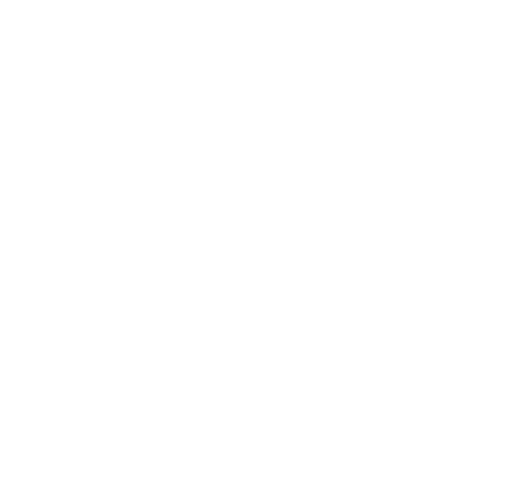
t = 0.00 s
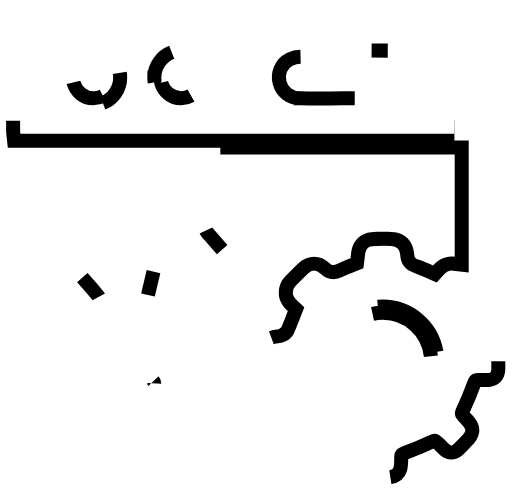
t = 0.37 s
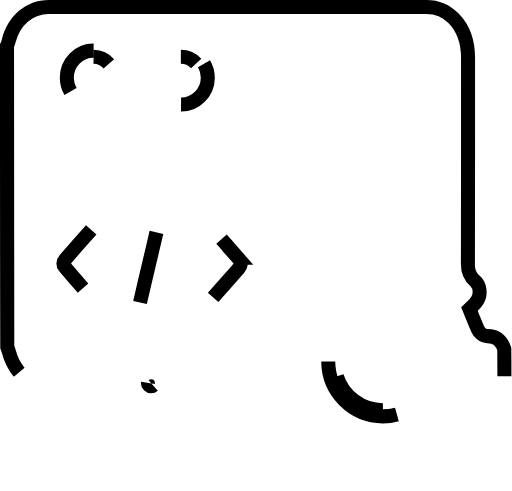
t = 1.10 s
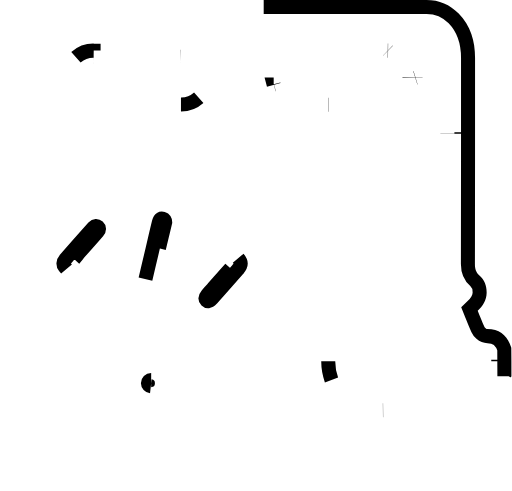
t = 1.47 s
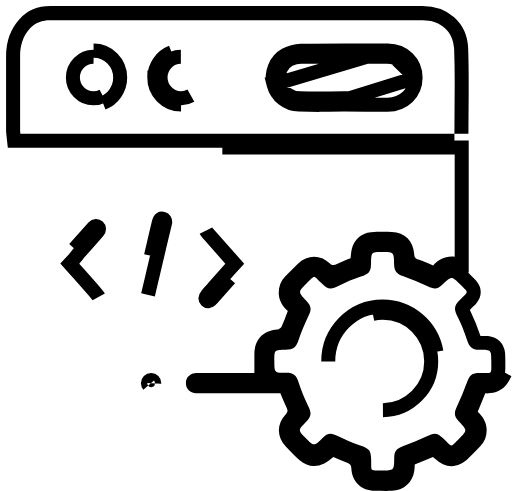
t = 1.84 s
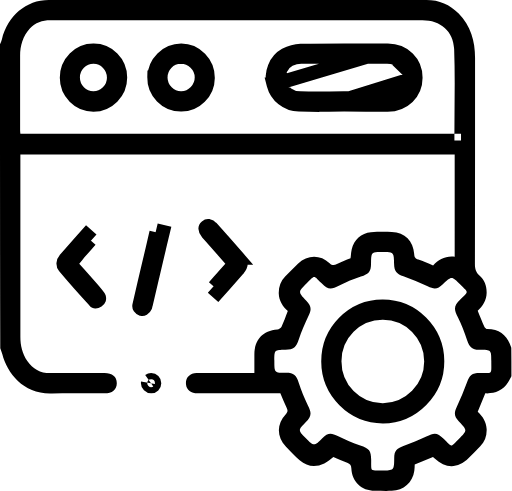
t = 2.57 s

The animated SVG that drew these frames (rendered in a browser with its animation timeline set to each time). Animation: 10 SMIL elements (animate=10); one cycle of 2.94 s, repeats indefinitely.

<?xml version="1.0" standalone="no"?>
<svg id="Group" width="73" height="70" viewBox="0 0 73 70" fill="none" xmlns="http://www.w3.org/2000/svg" style="max-width: 100%; max-height: 100%;">
<mask id="path-1-inside-1_732_9247" fill="white">
<path d="M72.9167 53.6329C72.7458 53.9388 72.5939 54.2447 72.423 54.5507C71.6634 55.7361 70.5241 56.1377 69.1949 56.0803C68.8341 56.9598 68.4733 57.8203 68.1125 58.6998C68.8151 59.369 69.3468 60.1338 69.3848 61.1663C69.4227 62.1224 69.1379 62.9445 68.4733 63.6329C67.9226 64.2065 67.372 64.761 66.8213 65.3155C65.3022 66.826 63.5173 66.8451 61.9792 65.3728C61.9032 65.2964 61.8083 65.2199 61.7323 65.1434C60.8588 65.5067 60.0043 65.8509 59.1309 66.2333C59.1119 66.5201 59.1309 66.826 59.0739 67.1319C58.846 68.7954 57.5358 69.9618 55.8648 69.9809C55.0673 70 54.2508 69.9809 53.4532 69.9809C51.5164 69.9618 50.1872 68.7189 50.0922 66.7686C50.0732 66.3097 49.9213 66.1185 49.5036 65.9656C48.839 65.7361 48.1934 65.4302 47.5288 65.1625C47.111 65.4684 46.7122 65.8509 46.2375 66.0803C44.9843 66.673 43.788 66.5392 42.7246 65.6214C42.022 65.0096 41.3764 64.3403 40.7498 63.652C39.4396 62.2753 39.4206 60.4398 40.7498 59.044C41.0346 58.738 41.0536 58.5468 40.8827 58.1836C40.5599 57.4952 40.2751 56.7878 39.9712 56.0612C36.0596 56.0612 32.1099 56.0612 28.1793 56.0612C27.2298 56.0612 26.6222 55.6023 26.5272 54.8375C26.3943 53.9006 27.0209 53.1931 28.0273 53.174C30.5149 53.1549 33.0024 53.174 35.5089 53.174C35.7368 53.174 35.9836 53.174 36.2684 53.174C36.2684 52.2371 36.2684 51.3576 36.2684 50.4971C36.2874 48.3748 37.4837 47.1128 39.5535 46.9598C39.7624 46.9407 40.0472 46.7878 40.1232 46.6157C40.465 45.8891 40.7308 45.1243 41.0346 44.3403C40.313 43.6711 39.7814 42.8872 39.7434 41.8356C39.7244 40.8987 40.0092 40.0956 40.6548 39.4264C41.2625 38.7954 41.8891 38.1644 42.5157 37.5526C43.826 36.2906 45.6679 36.2524 46.9971 37.5143C47.3579 37.8585 47.6047 37.8585 48.0414 37.6482C48.6681 37.3231 49.3327 37.0937 49.9783 36.826C50.0353 36.3862 50.0543 35.9656 50.1492 35.5449C50.453 34.1874 51.5164 33.2122 52.8836 33.0975C53.871 33.021 54.8774 33.021 55.8648 33.0593C57.7257 33.1358 58.941 34.3403 59.0549 36.2141C59.0739 36.673 59.2068 36.8642 59.6436 36.9981C60.3461 37.2275 61.0107 37.5335 61.7513 37.8585C62.5298 36.9981 63.5173 36.4436 64.8275 36.5966C64.8275 31.74 64.8275 26.9025 64.8275 22.0268C44.1867 22.0268 23.584 22.0268 2.90527 22.0268C2.90527 22.2753 2.90527 22.4857 2.90527 22.696C2.90527 31.1281 2.90527 39.5602 2.90527 48.0115C2.90527 49.2543 3.17112 50.4206 3.89269 51.4532C4.67122 52.5813 5.73459 53.1931 7.13976 53.1931C9.72222 53.174 12.3047 53.1931 14.9061 53.1931C16.0075 53.1931 16.6531 53.7285 16.6531 54.6272C16.6531 55.5258 15.9885 56.0803 14.9061 56.0803C12.4186 56.0803 9.91211 56.0038 7.42459 56.0994C3.43696 56.2524 1.04438 53.3078 0.322808 50.478C0.246853 50.1912 0.132921 49.9235 0.0379774 49.6367C0 35.1816 0 20.7457 0 6.30975C0.0949436 6.08031 0.208876 5.85086 0.265842 5.62141C1.10135 2.25621 3.74078 0 6.93088 0C24.8942 0 42.8575 0 60.8209 0C62.6248 0 64.1439 0.650096 65.3971 1.93117C67.1061 3.69025 67.7327 5.85086 67.7327 8.26004C67.7327 18.0497 67.7327 27.8585 67.7138 37.6482C67.7138 38.3174 67.8277 38.8145 68.3594 39.2734C69.0999 39.9044 69.4038 40.7648 69.3848 41.7591C69.3658 42.8489 68.7961 43.6329 68.1125 44.3021C68.4353 45.1052 68.7202 45.8317 69.043 46.5392C69.1189 46.7113 69.3468 46.9216 69.4987 46.9216C71.3216 46.9407 72.366 47.9159 72.8977 49.5793C72.9167 50.956 72.9167 52.2945 72.9167 53.6329ZM64.7895 19.0631C64.7895 15.0287 64.9034 11.0134 64.7515 6.99809C64.6566 4.41683 62.7957 2.86807 60.2322 2.86807C53.3773 2.86807 46.5224 2.86807 39.6484 2.86807C28.8249 2.86807 18.0013 2.86807 7.17773 2.86807C6.01942 2.86807 5.03201 3.21224 4.25347 4.07266C3.26606 5.16252 2.8673 6.50096 2.8673 7.95411C2.8673 11.4914 2.8673 15.0287 2.8673 18.566C2.8673 18.7189 2.88628 18.891 2.90527 19.0631C23.546 19.0631 44.1678 19.0631 64.7895 19.0631ZM70.0494 51.4914C70.0494 49.8853 70.0494 49.8853 68.4163 49.8662C68.3784 49.8662 68.3214 49.8662 68.2834 49.8662C67.315 49.8279 66.9352 49.4837 66.6124 48.5277C66.2326 47.3996 65.7959 46.2906 65.2832 45.239C64.6946 44.0344 64.6756 43.6711 65.625 42.7151C66.8593 41.4532 66.8403 41.8164 65.625 40.5736C64.4097 39.3308 64.3907 39.3308 63.1375 40.5354C62.3969 41.2619 61.9032 41.2619 60.9728 40.8222C59.8524 40.2868 58.6941 39.8088 57.5168 39.3881C56.5674 39.044 56.2066 38.6616 56.1876 37.6291C56.1496 35.9273 56.1496 35.9273 54.5166 35.9273C52.9216 35.9273 52.9216 35.9273 52.9026 37.5526C52.9026 38.7189 52.5798 39.044 51.4594 39.4264C50.415 39.7706 49.3707 40.2103 48.3832 40.7075C47.168 41.3384 46.7882 41.3384 45.8198 40.3633C44.6425 39.1778 44.9273 39.1969 43.731 40.3824C42.4778 41.6252 42.4778 41.6252 43.674 42.8872C44.4146 43.652 44.4336 44.13 43.9779 45.0669C43.4652 46.1377 42.9904 47.2275 42.6107 48.3556C42.2309 49.5029 41.8891 49.847 40.6928 49.847C39.1168 49.8662 39.1168 49.8662 39.1168 51.434C39.1168 53.1549 39.1168 53.1549 40.7878 53.1549C41.9081 53.1549 42.2499 53.499 42.5917 54.5698C42.9525 55.6788 43.3892 56.7495 43.9019 57.8011C44.4526 58.891 44.4336 59.3308 43.5791 60.2103C42.4778 61.3384 42.4778 61.3384 43.5791 62.4474C44.7754 63.652 44.7754 63.652 45.9527 62.4665C46.7502 61.6635 47.187 61.6635 48.2313 62.1797C49.2377 62.6769 50.2821 63.1358 51.3645 63.499C52.6367 63.9197 52.9216 64.2256 52.9216 65.5832C52.9405 67.2658 52.7317 67.0554 54.4027 67.0746C56.1876 67.0746 56.1876 67.0746 56.2066 65.2581C56.2256 64.2639 56.5484 63.9197 57.5168 63.5755C58.6182 63.174 59.7385 62.7533 60.7829 62.2371C61.9602 61.6444 62.321 61.6444 63.2894 62.6004C64.5426 63.8241 64.1819 63.805 65.4161 62.5813C66.6504 61.3575 66.6504 61.3384 65.4351 60.0765C64.7325 59.3499 64.7135 58.8528 65.1503 57.9541C65.682 56.8451 66.1567 55.6979 66.5744 54.5507C66.9542 53.4799 67.258 53.174 68.4163 53.174C70.2962 53.174 70.0304 53.4226 70.0494 51.4914Z" stroke-dasharray="0,0,0,708.8389892578125"><animate attributeType="XML" attributeName="stroke-dasharray" repeatCount="indefinite" dur="2.9411764705882355s" values="0,0,0,708.8389892578125; 
          0,354.41949462890625,354.41949462890625,0; 
          708.8389892578125,0,0,0" keyTimes="0; 0.5; 1" fill="freeze"></animate></path>
</mask>
<path d="M72.9167 53.6329C72.7458 53.9388 72.5939 54.2447 72.423 54.5507C71.6634 55.7361 70.5241 56.1377 69.1949 56.0803C68.8341 56.9598 68.4733 57.8203 68.1125 58.6998C68.8151 59.369 69.3468 60.1338 69.3848 61.1663C69.4227 62.1224 69.1379 62.9445 68.4733 63.6329C67.9226 64.2065 67.372 64.761 66.8213 65.3155C65.3022 66.826 63.5173 66.8451 61.9792 65.3728C61.9032 65.2964 61.8083 65.2199 61.7323 65.1434C60.8588 65.5067 60.0043 65.8509 59.1309 66.2333C59.1119 66.5201 59.1309 66.826 59.0739 67.1319C58.846 68.7954 57.5358 69.9618 55.8648 69.9809C55.0673 70 54.2508 69.9809 53.4532 69.9809C51.5164 69.9618 50.1872 68.7189 50.0922 66.7686C50.0732 66.3097 49.9213 66.1185 49.5036 65.9656C48.839 65.7361 48.1934 65.4302 47.5288 65.1625C47.111 65.4684 46.7122 65.8509 46.2375 66.0803C44.9843 66.673 43.788 66.5392 42.7246 65.6214C42.022 65.0096 41.3764 64.3403 40.7498 63.652C39.4396 62.2753 39.4206 60.4398 40.7498 59.044C41.0346 58.738 41.0536 58.5468 40.8827 58.1836C40.5599 57.4952 40.2751 56.7878 39.9712 56.0612C36.0596 56.0612 32.1099 56.0612 28.1793 56.0612C27.2298 56.0612 26.6222 55.6023 26.5272 54.8375C26.3943 53.9006 27.0209 53.1931 28.0273 53.174C30.5149 53.1549 33.0024 53.174 35.5089 53.174C35.7368 53.174 35.9836 53.174 36.2684 53.174C36.2684 52.2371 36.2684 51.3576 36.2684 50.4971C36.2874 48.3748 37.4837 47.1128 39.5535 46.9598C39.7624 46.9407 40.0472 46.7878 40.1232 46.6157C40.465 45.8891 40.7308 45.1243 41.0346 44.3403C40.313 43.6711 39.7814 42.8872 39.7434 41.8356C39.7244 40.8987 40.0092 40.0956 40.6548 39.4264C41.2625 38.7954 41.8891 38.1644 42.5157 37.5526C43.826 36.2906 45.6679 36.2524 46.9971 37.5143C47.3579 37.8585 47.6047 37.8585 48.0414 37.6482C48.6681 37.3231 49.3327 37.0937 49.9783 36.826C50.0353 36.3862 50.0543 35.9656 50.1492 35.5449C50.453 34.1874 51.5164 33.2122 52.8836 33.0975C53.871 33.021 54.8774 33.021 55.8648 33.0593C57.7257 33.1358 58.941 34.3403 59.0549 36.2141C59.0739 36.673 59.2068 36.8642 59.6436 36.9981C60.3461 37.2275 61.0107 37.5335 61.7513 37.8585C62.5298 36.9981 63.5173 36.4436 64.8275 36.5966C64.8275 31.74 64.8275 26.9025 64.8275 22.0268C44.1867 22.0268 23.584 22.0268 2.90527 22.0268C2.90527 22.2753 2.90527 22.4857 2.90527 22.696C2.90527 31.1281 2.90527 39.5602 2.90527 48.0115C2.90527 49.2543 3.17112 50.4206 3.89269 51.4532C4.67122 52.5813 5.73459 53.1931 7.13976 53.1931C9.72222 53.174 12.3047 53.1931 14.9061 53.1931C16.0075 53.1931 16.6531 53.7285 16.6531 54.6272C16.6531 55.5258 15.9885 56.0803 14.9061 56.0803C12.4186 56.0803 9.91211 56.0038 7.42459 56.0994C3.43696 56.2524 1.04438 53.3078 0.322808 50.478C0.246853 50.1912 0.132921 49.9235 0.0379774 49.6367C0 35.1816 0 20.7457 0 6.30975C0.0949436 6.08031 0.208876 5.85086 0.265842 5.62141C1.10135 2.25621 3.74078 0 6.93088 0C24.8942 0 42.8575 0 60.8209 0C62.6248 0 64.1439 0.650096 65.3971 1.93117C67.1061 3.69025 67.7327 5.85086 67.7327 8.26004C67.7327 18.0497 67.7327 27.8585 67.7138 37.6482C67.7138 38.3174 67.8277 38.8145 68.3594 39.2734C69.0999 39.9044 69.4038 40.7648 69.3848 41.7591C69.3658 42.8489 68.7961 43.6329 68.1125 44.3021C68.4353 45.1052 68.7202 45.8317 69.043 46.5392C69.1189 46.7113 69.3468 46.9216 69.4987 46.9216C71.3216 46.9407 72.366 47.9159 72.8977 49.5793C72.9167 50.956 72.9167 52.2945 72.9167 53.6329ZM64.7895 19.0631C64.7895 15.0287 64.9034 11.0134 64.7515 6.99809C64.6566 4.41683 62.7957 2.86807 60.2322 2.86807C53.3773 2.86807 46.5224 2.86807 39.6484 2.86807C28.8249 2.86807 18.0013 2.86807 7.17773 2.86807C6.01942 2.86807 5.03201 3.21224 4.25347 4.07266C3.26606 5.16252 2.8673 6.50096 2.8673 7.95411C2.8673 11.4914 2.8673 15.0287 2.8673 18.566C2.8673 18.7189 2.88628 18.891 2.90527 19.0631C23.546 19.0631 44.1678 19.0631 64.7895 19.0631ZM70.0494 51.4914C70.0494 49.8853 70.0494 49.8853 68.4163 49.8662C68.3784 49.8662 68.3214 49.8662 68.2834 49.8662C67.315 49.8279 66.9352 49.4837 66.6124 48.5277C66.2326 47.3996 65.7959 46.2906 65.2832 45.239C64.6946 44.0344 64.6756 43.6711 65.625 42.7151C66.8593 41.4532 66.8403 41.8164 65.625 40.5736C64.4097 39.3308 64.3907 39.3308 63.1375 40.5354C62.3969 41.2619 61.9032 41.2619 60.9728 40.8222C59.8524 40.2868 58.6941 39.8088 57.5168 39.3881C56.5674 39.044 56.2066 38.6616 56.1876 37.6291C56.1496 35.9273 56.1496 35.9273 54.5166 35.9273C52.9216 35.9273 52.9216 35.9273 52.9026 37.5526C52.9026 38.7189 52.5798 39.044 51.4594 39.4264C50.415 39.7706 49.3707 40.2103 48.3832 40.7075C47.168 41.3384 46.7882 41.3384 45.8198 40.3633C44.6425 39.1778 44.9273 39.1969 43.731 40.3824C42.4778 41.6252 42.4778 41.6252 43.674 42.8872C44.4146 43.652 44.4336 44.13 43.9779 45.0669C43.4652 46.1377 42.9904 47.2275 42.6107 48.3556C42.2309 49.5029 41.8891 49.847 40.6928 49.847C39.1168 49.8662 39.1168 49.8662 39.1168 51.434C39.1168 53.1549 39.1168 53.1549 40.7878 53.1549C41.9081 53.1549 42.2499 53.499 42.5917 54.5698C42.9525 55.6788 43.3892 56.7495 43.9019 57.8011C44.4526 58.891 44.4336 59.3308 43.5791 60.2103C42.4778 61.3384 42.4778 61.3384 43.5791 62.4474C44.7754 63.652 44.7754 63.652 45.9527 62.4665C46.7502 61.6635 47.187 61.6635 48.2313 62.1797C49.2377 62.6769 50.2821 63.1358 51.3645 63.499C52.6367 63.9197 52.9216 64.2256 52.9216 65.5832C52.9405 67.2658 52.7317 67.0554 54.4027 67.0746C56.1876 67.0746 56.1876 67.0746 56.2066 65.2581C56.2256 64.2639 56.5484 63.9197 57.5168 63.5755C58.6182 63.174 59.7385 62.7533 60.7829 62.2371C61.9602 61.6444 62.321 61.6444 63.2894 62.6004C64.5426 63.8241 64.1819 63.805 65.4161 62.5813C66.6504 61.3575 66.6504 61.3384 65.4351 60.0765C64.7325 59.3499 64.7135 58.8528 65.1503 57.9541C65.682 56.8451 66.1567 55.6979 66.5744 54.5507C66.9542 53.4799 67.258 53.174 68.4163 53.174C70.2962 53.174 70.0304 53.4226 70.0494 51.4914Z" stroke="black" stroke-width="4" mask="url(#path-1-inside-1_732_9247)" stroke-dasharray="0,0,0,708.8389892578125"><animate attributeType="XML" attributeName="stroke-dasharray" repeatCount="indefinite" dur="2.9411764705882355s" values="0,0,0,708.8389892578125; 
          0,354.41949462890625,354.41949462890625,0; 
          708.8389892578125,0,0,0" keyTimes="0; 0.5; 1" fill="freeze"></animate></path>
<path d="M32.8693 38.2634L33.4734 37.5981L32.8762 36.9266C31.7379 35.6467 30.6581 34.4259 29.579 33.1868L29.579 33.1868L29.5775 33.1851C29.3365 32.9095 29.2877 32.7068 29.2859 32.609C29.2846 32.5372 29.3034 32.4446 29.4402 32.3253C29.5602 32.2229 29.6421 32.2171 29.7072 32.227C29.7961 32.2406 29.9844 32.3102 30.2259 32.5798L30.2261 32.5799C31.4573 33.9532 32.6883 35.3454 33.9003 36.7373L33.9002 36.7373L33.904 36.7416C34.2493 37.1337 34.3238 37.4053 34.3238 37.5816C34.3238 37.7579 34.2493 38.0295 33.904 38.4216L33.904 38.4216L33.9009 38.4252C32.6699 39.8363 31.4198 41.2476 30.1696 42.6401L30.1671 42.6428C29.9657 42.8688 29.7925 42.928 29.7025 42.9375C29.6296 42.9452 29.5403 42.9312 29.4286 42.8221L29.4226 42.8162L29.4164 42.8104C29.3068 42.7069 29.2863 42.6219 29.2882 42.5471C29.2905 42.4542 29.335 42.2723 29.5418 42.0329C29.8137 41.7213 30.0861 41.414 30.3614 41.1033L30.3625 41.1021C30.637 40.7922 30.9145 40.4791 31.1924 40.1607L31.1938 40.1591C31.7249 39.5479 32.2695 38.924 32.8693 38.2634Z" stroke="black" stroke-width="2" stroke-dasharray="0,0,0,28.61893081665039"><animate attributeType="XML" attributeName="stroke-dasharray" repeatCount="indefinite" dur="2.9411764705882355s" values="0,0,0,28.61893081665039; 
          0,14.309465408325195,14.309465408325195,0; 
          28.61893081665039,0,0,0" keyTimes="0; 0.5; 1" fill="freeze"></animate></path>
<path d="M10.5649 36.9107L9.9488 37.5754L10.5499 38.2538C10.7883 38.5227 11.025 38.7891 11.26 39.0536C12.1163 40.017 12.9507 40.9559 13.7632 41.9079C13.9988 42.1884 14.0755 42.2988 14.1011 42.3742C14.1472 42.538 14.1314 42.6302 14.1168 42.6729C14.1048 42.7077 14.0722 42.7767 13.9404 42.8605C13.7738 42.9625 13.6647 42.9753 13.6209 42.9732C13.601 42.9722 13.5878 42.9683 13.5757 42.9625C13.5631 42.9566 13.5355 42.9407 13.4966 42.8984L13.4956 42.8973C12.0235 41.301 10.5737 39.6704 9.18253 38.0047C9.00569 37.7875 8.96241 37.3795 9.30446 36.9791C10.6252 35.4402 11.9847 33.9191 13.3521 32.3892C13.4686 32.2609 13.5871 32.2198 13.6764 32.2145C13.7667 32.2092 13.8694 32.2372 13.9675 32.3265C14.0707 32.4204 14.1095 32.5218 14.1137 32.6144C14.1179 32.7076 14.0887 32.8463 13.9548 33.0035L13.9538 33.0047C13.3669 33.6963 12.7705 34.3631 12.1641 35.041C11.856 35.3854 11.5454 35.7326 11.2322 36.0874L11.1864 36.1394L11.1481 36.1972C11.0021 36.4177 10.8163 36.6395 10.5649 36.9107Z" stroke="black" stroke-width="2" stroke-dasharray="0,0,0,28.714855194091797"><animate attributeType="XML" attributeName="stroke-dasharray" repeatCount="indefinite" dur="2.9411764705882355s" values="0,0,0,28.714855194091797; 
          0,14.357427597045898,14.357427597045898,0; 
          28.714855194091797,0,0,0" keyTimes="0; 0.5; 1" fill="freeze"></animate></path>
<path d="M22.6696 35.3834L22.6696 35.3834L22.6676 35.3916C22.3542 36.7209 22.0408 38.0549 21.7275 39.3884L21.7275 39.3886C21.4158 40.7152 21.1043 42.0415 20.7927 43.363C20.7735 43.4314 20.7549 43.5016 20.7385 43.5637L20.7374 43.5678C20.7225 43.6239 20.7093 43.6739 20.6967 43.7197C20.5813 44.0007 20.3597 44.0729 20.1974 44.0384C20.0696 44.0029 19.976 43.928 19.9215 43.8443C19.8695 43.7645 19.8442 43.665 19.8702 43.5425C20.295 41.666 20.7391 39.7917 21.1829 37.919C21.3524 37.2037 21.5218 36.4886 21.6901 35.7737L21.6903 35.7729C21.7895 35.3497 21.8863 34.9312 21.9825 34.5151C22.2022 33.5653 22.4189 32.6282 22.655 31.6771C22.7297 31.3837 22.8578 31.2501 22.9332 31.2004C22.9938 31.1604 23.0693 31.1377 23.1965 31.1794L23.2174 31.1862L23.2387 31.1922C23.3795 31.2315 23.4391 31.2896 23.4715 31.3377C23.5037 31.3854 23.5517 31.4886 23.5548 31.6863C23.4264 32.2138 23.2945 32.7703 23.1596 33.3392L23.1379 33.4305C22.9859 34.0713 22.83 34.7277 22.6696 35.3834Z" stroke="black" stroke-width="2" stroke-dasharray="0,0,0,27.386266708374023"><animate attributeType="XML" attributeName="stroke-dasharray" repeatCount="indefinite" dur="2.9411764705882355s" values="0,0,0,27.386266708374023; 
          0,13.693133354187012,13.693133354187012,0; 
          27.386266708374023,0,0,0" keyTimes="0; 0.5; 1" fill="freeze"></animate></path>
<path d="M21.5522 54.1934C21.8186 54.1934 21.9953 54.3788 21.9953 54.6274C21.9953 54.8847 21.7909 55.0805 21.5522 55.0805C21.307 55.0805 21.0901 54.8403 21.0901 54.6465C21.0901 54.3978 21.2859 54.1934 21.5522 54.1934Z" stroke="black" stroke-width="2" stroke-dasharray="0,0,0,2.81304669380188"><animate attributeType="XML" attributeName="stroke-dasharray" repeatCount="indefinite" dur="2.9411764705882355s" values="0,0,0,2.81304669380188; 
          0,1.40652334690094,1.40652334690094,0; 
          2.81304669380188,0,0,0" keyTimes="0; 0.5; 1" fill="freeze"></animate></path>
<path d="M39.0213 12.062L39.0212 12.062C39.4426 13.6836 40.9228 14.8782 42.6093 14.9084L39.0213 12.062ZM39.0213 12.062L39.0196 12.0559M39.0213 12.062L39.0196 12.0559M39.0196 12.0559C38.5769 10.3958 39.2768 8.62879 40.6985 7.83691C41.3568 7.48225 42.1679 7.2485 42.8588 7.23304C46.9834 7.15686 51.13 7.17587 55.2859 7.21409L55.2884 7.2141M39.0196 12.0559L55.2884 7.2141M55.2884 7.2141C57.6113 7.2297 59.2662 8.90851 59.2512 11.0829H59.2512M55.2884 7.2141L59.2512 11.0829M59.2512 11.0829V11.0898M59.2512 11.0829V11.0898M59.2512 11.0898C59.2512 13.2548 57.5891 14.9101 55.2537 14.9273C54.2227 14.9273 53.196 14.9225 52.1666 14.9178L52.1661 14.9178C51.1365 14.913 50.1042 14.9082 49.0668 14.9082C48.3317 14.9082 47.6052 14.9125 46.8829 14.9168M59.2512 11.0898L46.8829 14.9168M46.8829 14.9168C45.4536 14.9253 44.0406 14.9336 42.6095 14.9084L46.8829 14.9168ZM58.3838 11.1067L58.3838 11.1059C58.3975 10.2494 58.0819 9.46825 57.4673 8.9105C56.863 8.36212 56.0508 8.10131 55.1812 8.10131C53.823 8.10131 52.4653 8.09919 51.1073 8.09707C48.3907 8.09282 45.6733 8.08857 42.9501 8.10131C42.3889 8.10167 41.8125 8.22839 41.3055 8.45815L41.2868 8.4666L41.2685 8.47582C40.0412 9.09373 39.5256 10.5169 39.8577 11.7615C40.0221 12.4148 40.3747 12.987 40.9076 13.396C41.4409 13.8054 42.0979 14.008 42.8012 14.0208L42.8012 14.0209L42.8103 14.021C44.1975 14.0338 45.5899 14.0295 46.9693 14.0252C47.6534 14.0231 48.3343 14.021 49.0099 14.021H49.022H49.0341H49.0463H49.0584H49.0705H49.0826H49.0948H49.1069H49.119H49.1311H49.1432H49.1554H49.1675H49.1796H49.1917H49.2039H49.216H49.2281H49.2402H49.2523H49.2645H49.2766H49.2887H49.3008H49.3129H49.325H49.3372H49.3493H49.3614H49.3735H49.3856H49.3977H49.4099H49.422H49.4341H49.4462H49.4583H49.4704H49.4825H49.4946H49.5068H49.5189H49.531H49.5431H49.5552H49.5673H49.5794H49.5915H49.6036H49.6157H49.6278H49.64H49.6521H49.6642H49.6763H49.6884H49.7005H49.7126H49.7247H49.7368H49.7489H49.761H49.7731H49.7852H49.7973H49.8094H49.8215H49.8336H49.8457H49.8578H49.8699H49.882H49.8941H49.9062H49.9183H49.9304H49.9425H49.9546H49.9667H49.9788H49.9909H50.003H50.0151H50.0272H50.0393H50.0514H50.0635H50.0756H50.0877H50.0998H50.1119H50.124H50.1361H50.1482H50.1603H50.1724H50.1845H50.1966H50.2086H50.2207H50.2328H50.2449H50.257H50.2691H50.2812H50.2933H50.3054H50.3175H50.3296H50.3417H50.3537H50.3658H50.3779H50.39H50.4021H50.4142H50.4263H50.4384H50.4505H50.4625H50.4746H50.4867H50.4988H50.5109H50.523H50.5351H50.5471H50.5592H50.5713H50.5834H50.5955H50.6076H50.6197H50.6317H50.6438H50.6559H50.668H50.6801H50.6922H50.7042H50.7163H50.7284H50.7405H50.7526H50.7647H50.7767H50.7888H50.8009H50.813H50.8251H50.8372H50.8492H50.8613H50.8734H50.8855H50.8976H50.9096H50.9217H50.9338H50.9459H50.958H50.97H50.9821H50.9942H51.0063H51.0184H51.0304H51.0425H51.0546H51.0667H51.0787H51.0908H51.1029H51.115H51.1271H51.1391H51.1512H51.1633H51.1754H51.1874H51.1995H51.2116H51.2237H51.2357H51.2478H51.2599H51.272H51.2841H51.2961H51.3082H51.3203H51.3324H51.3444H51.3565H51.3686H51.3807H51.3927H51.4048H51.4169H51.429H51.441H51.4531H51.4652H51.4773H51.4893H51.5014H51.5135H51.5255H51.5376H51.5497H51.5618H51.5738H51.5859H51.598H51.6101H51.6221H51.6342H51.6463H51.6584H51.6704H51.6825H51.6946H51.7066H51.7187H51.7308H51.7429H51.7549H51.767H51.7791H51.7912H51.8032H51.8153H51.8274H51.8394H51.8515H51.8636H51.8757H51.8877H51.8998H51.9119H51.924H51.936H51.9481H51.9602H51.9722H51.9843H51.9964H52.0085H52.0205H52.0326H52.0447H52.0567H52.0688H52.0809H52.093H52.105H52.1171H52.1292H52.1412H52.1533H52.1654H52.1775H52.1895H52.2016H52.2137H52.2258H52.2378H52.2499H52.262H52.274H52.2861H52.2982H52.3103H52.3223H52.3344H52.3465H52.3585H52.3706H52.3827H52.3948H52.4068H52.4189H52.431H52.4431H52.4551H52.4672H52.4793H52.4913H52.5034H52.5155H52.5276H52.5396H52.5517H52.5638H52.5759H52.5879H52.6H52.6121H52.6241H52.6362H52.6483H52.6604H52.6724H52.6845H52.6966H52.7087H52.7207H52.7328H52.7449H52.757H52.769H52.7811H52.7932H52.8053H52.8173H52.8294H52.8415H52.8536H52.8656H52.8777H52.8898H52.9019H52.9139H52.926H52.9381H52.9502H52.9622H52.9743H52.9864H52.9985H53.0105H53.0226H53.0347H53.0468H53.0589H53.0709H53.083H53.0951H53.1072H53.1192H53.1313H53.1434H53.1555H53.1676H53.1796H53.1917H53.2038H53.2159H53.2279H53.24H53.2521H53.2642H53.2763H53.2883H53.3004H53.3125H53.3246H53.3367H53.3488H53.3608H53.3729H53.385H53.3971H53.4092H53.4212H53.4333H53.4454H53.4575H53.4696H53.4817H53.4937H53.5058H53.5179H53.53H53.5421H53.5542H53.5662H53.5783H53.5904H53.6025H53.6146H53.6267H53.6387H53.6508H53.6629H53.675H53.6871H53.6992H53.7113H53.7234H53.7354H53.7475H53.7596H53.7717H53.7838H53.7959H53.808H53.8201H53.8321H53.8442H53.8563H53.8684H53.8805H53.8926H53.9047H53.9168H53.9289H53.941H53.9531H53.9651H53.9772H53.9893H54.0014H54.0135H54.0256H54.0377H54.0498H54.0619H54.074H54.0861H54.0982H54.1103H54.1224H54.1345H54.1466H54.1586H54.1707H54.1828H54.1949H54.207H54.2191H54.2312H54.2433H54.2554H54.2675H54.2796H54.2917H54.3038H54.3159H54.328H54.3401H54.3522H54.3643H54.3764H54.3885H54.4006H54.4127H54.4248H54.4369H54.4491H54.4612H54.4733H54.4854H54.4975H54.5096H54.5217H54.5338H54.5459H54.558H54.5701H54.5822H54.5943H54.6064H54.6185H54.6306H54.6428H54.6549H54.667H54.6791H54.6912H54.7033H54.7154H54.7275H54.7396H54.7518H54.7639H54.776H54.7881H54.8002H54.8123H54.8244H54.8366H54.8487H54.8608H54.8729H54.885H54.8971H54.9093H54.9214H54.9335H54.9456H54.9577H54.9698H54.982H54.9941H55.0062H55.0183H55.0304H55.0426H55.0547H55.0668H55.0789H55.0911H55.1032H55.1153H55.1274H55.1396H55.1517H55.1638H55.1759H55.1881H55.2002C56.0532 14.021 56.8434 13.7536 57.4358 13.2238C58.0343 12.6886 58.3698 11.9376 58.3838 11.1067Z" stroke="black" stroke-width="2" stroke-dasharray="0,0,0,137.84202575683594"><animate attributeType="XML" attributeName="stroke-dasharray" repeatCount="indefinite" dur="2.9411764705882355s" values="0,0,0,137.84202575683594; 
          0,68.92101287841797,68.92101287841797,0; 
          137.84202575683594,0,0,0" keyTimes="0; 0.5; 1" fill="freeze"></animate></path>
<path d="M13.3419 7.21397L13.3419 7.21399H13.3491C15.4271 7.21399 17.1342 8.91777 17.1342 11.0515C17.1342 13.203 15.4101 14.9252 13.3147 14.9272C11.2286 14.9101 9.52594 13.199 9.52594 11.0897C9.52594 8.93025 11.2569 7.19897 13.3419 7.21397ZM13.3481 8.10134L13.3391 8.10118H13.3301C11.7079 8.10118 10.3932 9.43497 10.3932 11.0515C10.3932 12.6488 11.689 14.0209 13.3111 14.0209C14.9079 14.0209 16.2479 12.6934 16.2479 11.0706C16.2479 9.43782 14.959 8.13031 13.3481 8.10134Z" stroke="black" stroke-width="2" stroke-dasharray="0,0,0,42.54361343383789"><animate attributeType="XML" attributeName="stroke-dasharray" repeatCount="indefinite" dur="2.9411764705882355s" values="0,0,0,42.54361343383789; 
          0,21.271806716918945,21.271806716918945,0; 
          42.54361343383789,0,0,0" keyTimes="0; 0.5; 1" fill="freeze"></animate></path>
<path d="M25.813 14.9085V14.9085H25.8057C23.7044 14.9085 21.9565 13.1287 22.0013 11.0351L22.0014 11.0351L22.0015 11.028C22.0317 8.91098 23.775 7.19732 25.8401 7.19531C27.9173 7.21237 29.644 8.95129 29.6289 11.1022C29.6137 13.2009 27.8877 14.9236 25.813 14.9085ZM25.7867 8.10162H25.7779L25.7691 8.10178C24.1292 8.13075 22.8593 9.47111 22.888 11.0888C22.9164 12.6904 24.2439 14.0317 25.862 14.002C27.4558 13.9728 28.7904 12.602 28.7614 10.9956C28.7323 9.38434 27.3807 8.10162 25.7867 8.10162Z" stroke="black" stroke-width="2" stroke-dasharray="0,0,0,42.54352569580078"><animate attributeType="XML" attributeName="stroke-dasharray" repeatCount="indefinite" dur="2.9411764705882355s" values="0,0,0,42.54352569580078; 
          0,21.27176284790039,21.27176284790039,0; 
          42.54352569580078,0,0,0" keyTimes="0; 0.5; 1" fill="freeze"></animate></path>
<path d="M54.5984 58.4765H54.5984C58.3816 58.454 61.479 55.3062 61.479 51.53C61.479 47.7156 58.3999 44.6043 54.5954 44.6027C50.7735 44.5819 47.6886 47.6707 47.687 51.4889C47.6665 55.3413 50.7846 58.4989 54.5984 58.4765ZM46.8007 51.5452C46.7839 47.217 50.2544 43.7133 54.5395 43.6964C58.8224 43.6794 62.3295 47.1845 62.3463 51.4957C62.3631 55.7849 58.8368 59.3457 54.5904 59.3637C50.325 59.3625 46.8176 55.8564 46.8007 51.5452Z" stroke="black" stroke-width="2" stroke-dasharray="0,0,0,92.45588684082031"><animate attributeType="XML" attributeName="stroke-dasharray" repeatCount="indefinite" dur="2.9411764705882355s" values="0,0,0,92.45588684082031; 
          0,46.227943420410156,46.227943420410156,0; 
          92.45588684082031,0,0,0" keyTimes="0; 0.5; 1" fill="freeze"></animate></path>
<setting>{"type":"direct","speed":17,"random":1,"shift":1,"size":1,"rupture":50}</setting></svg>